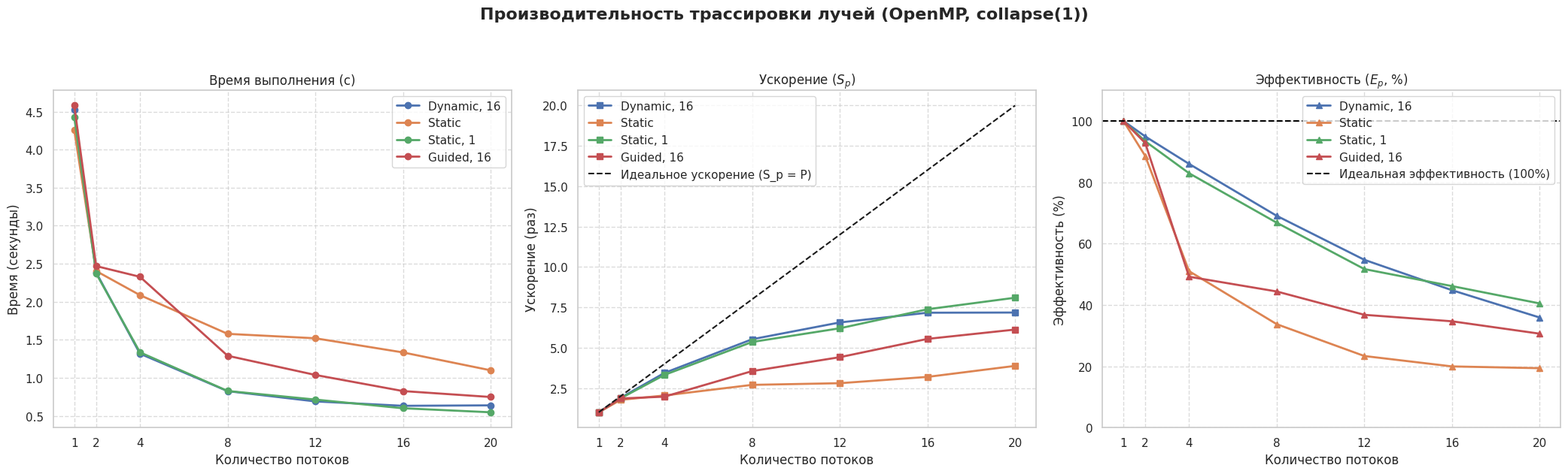

Here is the Python script that generated this plot: (Note: this script raises an exception after producing the figure.)
from typing import List, Dict, Tuple, Set
import matplotlib.pyplot as plt
import seaborn as sns

sns.set_theme(style="whitegrid", palette="deep", font="DejaVu Sans")
plt.rcParams['axes.unicode_minus'] = False

directory: str = "visualisations"
threads: List[int] = [1, 2, 4, 8, 12, 16, 20]
strategies: List[str] = ["Dynamic, 16", "Static", "Static, 1", "Guided, 16"]

# Данные для collapse(1)
time_c1: Dict[str, List[float]] = {
    "Dynamic, 16": [4.529, 2.386, 1.317, 0.825, 0.690, 0.632, 0.638],
    "Static":      [4.257, 2.404, 2.087, 1.578, 1.520, 1.334, 1.099],
    "Static, 1":   [4.428, 2.372, 1.335, 0.827, 0.714, 0.600, 0.547],
    "Guided, 16":  [4.580, 2.469, 2.328, 1.290, 1.038, 0.826, 0.748]
}
speedup_c1: Dict[str, List[float]] = {
    "Dynamic, 16": [1.00, 1.8982, 3.4389, 5.5232, 6.5638, 7.1661, 7.1775],
    "Static":      [1.00, 1.7708, 2.0398, 2.6977, 2.8007, 3.1912, 3.8735],
    "Static, 1":   [1.00, 1.8668, 3.3169, 5.3543, 6.2017, 7.3800, 8.0951],
    "Guided, 16":  [1.00, 1.8550, 1.9674, 3.5504, 4.4123, 5.5448, 6.1230]
}
efficiency_c1: Dict[str, List[float]] = {
    "Dynamic, 16": [100, 94.91, 85.97, 69.04, 54.70, 44.79, 35.89],
    "Static":      [100, 88.54, 51.00, 33.72, 23.34, 19.95, 19.37],
    "Static, 1":   [100, 93.34, 82.92, 66.80, 51.68, 46.13, 40.48],
    "Guided, 16":  [100, 92.75, 49.19, 44.38, 36.77, 34.66, 30.62]
}

# Данные для collapse(2)
time_c2: Dict[str, List[float]] = {
    "Dynamic, 16": [4.493, 2.441, 1.259, 0.811, 0.695, 0.582, 0.522],
    "Static":      [4.471, 2.489, 1.875, 1.615, 1.521, 1.254, 1.088],
    "Static, 1":   [4.433, 2.438, 1.275, 0.844, 0.698, 0.623, 0.542],
    "Guided, 16":  [4.617, 2.457, 2.288, 1.239, 1.032, 0.820, 0.738]
}
speedup_c2: Dict[str, List[float]] = {
    "Dynamic, 16": [1.00, 1.8406, 3.5687, 5.5401, 6.4648, 7.7199, 8.6073],
    "Static":      [1.00, 1.7963, 2.3845, 2.7684, 2.9395, 3.5654, 4.1094],
    "Static, 1":   [1.00, 1.8183, 3.4769, 5.2524, 6.3510, 7.1156, 8.1790],
    "Guided, 16":  [1.00, 1.8791, 2.0179, 3.7264, 4.4738, 5.6305, 6.2561]
}
efficiency_c2: Dict[str, List[float]] = {
    "Dynamic, 16": [100, 92.03, 89.22, 69.25, 53.87, 48.25, 43.04],
    "Static":      [100, 89.82, 59.61, 34.61, 24.50, 22.28, 20.55],
    "Static, 1":   [100, 90.92, 86.92, 65.65, 52.93, 44.47, 40.90],
    "Guided, 16":  [100, 93.96, 50.45, 46.58, 37.28, 35.19, 31.28]
}

def plot_metrics(collapse_type: str, time_data: Dict[str, List[float]], speedup_data: Dict[str, List[float]], eff_data: Dict[str, List[float]]) -> None:
    """Функция для построения 3-х графиков для заданного типа collapse"""
    fig, axes = plt.subplots(1, 3, figsize=(21, 6))
    fig.suptitle(f'Производительность трассировки лучей (OpenMP, {collapse_type})', fontsize=16, fontweight='bold', y=1.05)

    ax1: plt.Axes = axes[0]
    for strategy in strategies:
        ax1.plot(threads, time_data[strategy], marker='o', linewidth=2, label=strategy)
    ax1.set_title('Время выполнения (с)')
    ax1.set_xlabel('Количество потоков')
    ax1.set_ylabel('Время (секунды)')
    ax1.set_xticks(threads)
    ax1.legend()
    ax1.grid(True, linestyle='--', alpha=0.7)

    ax2: plt.Axes = axes[1]
    for strategy in strategies:
        ax2.plot(threads, speedup_data[strategy], marker='s', linewidth=2, label=strategy)
    # Линия идеального линейного ускорения
    ax2.plot(threads, threads, 'k--', linewidth=1.5, label='Идеальное ускорение (S_p = P)')
    ax2.set_title('Ускорение ($S_p$)')
    ax2.set_xlabel('Количество потоков')
    ax2.set_ylabel('Ускорение (раз)')
    ax2.set_xticks(threads)
    ax2.legend()
    ax2.grid(True, linestyle='--', alpha=0.7)

    ax3: plt.Axes = axes[2]
    for strategy in strategies:
        ax3.plot(threads, eff_data[strategy], marker='^', linewidth=2, label=strategy)
    # Линия идеальной эффективности
    ax3.axhline(100, color='black', linestyle='--', linewidth=1.5, label='Идеальная эффективность (100%)')
    ax3.set_title('Эффективность ($E_p$, %)')
    ax3.set_xlabel('Количество потоков')
    ax3.set_ylabel('Эффективность (%)')
    ax3.set_xticks(threads)
    ax3.set_ylim(0, 110)
    ax3.legend()
    ax3.grid(True, linestyle='--', alpha=0.7)

    plt.tight_layout()
    filename: str = f"{directory}/results_collapse_{collapse_type.lower().replace('(', '').replace(')', '')}.png"
    plt.savefig(filename, dpi=300, bbox_inches='tight')
    print(f"✅ Графики для {collapse_type} сохранены как {filename}")
    plt.show()

print("Генерация графиков...")
plot_metrics("collapse(1)", time_c1, speedup_c1, efficiency_c1)
plot_metrics("collapse(2)", time_c2, speedup_c2, efficiency_c2)
print("Готово!")
